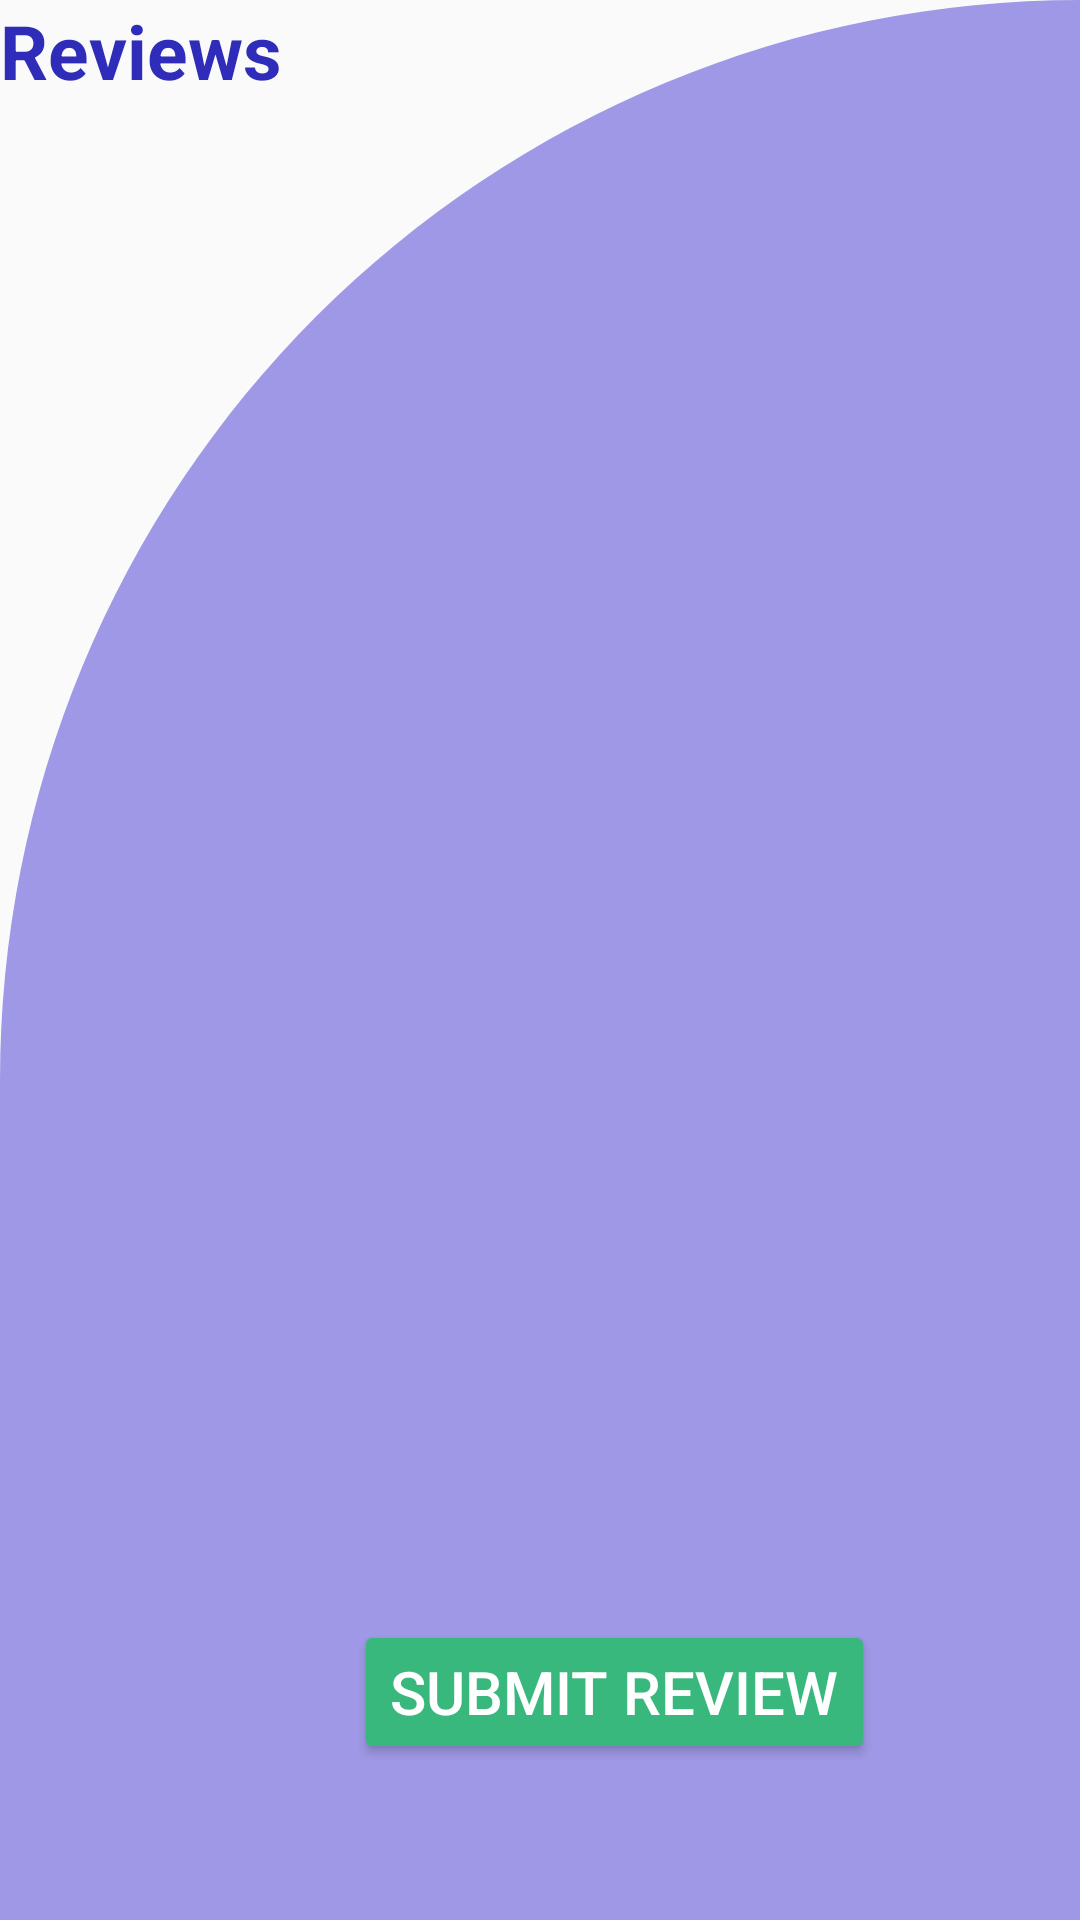

Reconstruct the res/layout file that produces this screen, plus the resources it refers to.
<!-- AndroidManifest.xml: application theme Theme.JobPortal2 -->
<!-- res/layout/activity_reviews_fetching.xml -->
<?xml version="1.0" encoding="utf-8"?>
    <androidx.constraintlayout.widget.ConstraintLayout xmlns:android="http://schemas.android.com/apk/res/android"
        xmlns:app="http://schemas.android.com/apk/res-auto"
        xmlns:tools="http://schemas.android.com/tools"
        android:layout_width="match_parent"
        android:layout_height="match_parent"
        tools:context=".activities.Reviews.ReviewsFetching"
        android:background="@drawable/cut_card_background">

        <TextView
            android:id="@+id/textView2"
            android:layout_width="wrap_content"
            android:layout_height="wrap_content"
            android:layout_marginStart="12dp"
            android:layout_marginTop="12dp"
            android:layout_marginEnd="12dp"
            android:layout_marginBottom="12dp"
            android:text="Reviews"
            android:textColor="@color/mainblue"
            android:textSize="@dimen/Title"
            android:textStyle="bold"
            tools:ignore="MissingConstraints" />

    <androidx.recyclerview.widget.RecyclerView
        android:id="@+id/reviewFetch"
        android:layout_width="match_parent"
        android:layout_height="550dp"
        android:layout_marginTop="6dp"
        android:layout_marginBottom="41dp"
        app:layout_constraintBottom_toTopOf="@+id/submitReview"
        app:layout_constraintEnd_toEndOf="parent"
        app:layout_constraintTop_toBottomOf="@+id/textView2"
        tools:ignore="MissingConstraints"
        tools:listitem="@layout/activity_review_all_reviews" />

    <TextView
            android:id="@+id/fetchLoading"
            android:layout_width="wrap_content"
            android:layout_height="wrap_content"
            android:layout_marginEnd="99dp"
            android:text="Loading Data..."
            android:textColor="@color/mainblue"
            android:textSize="28sp"
            android:textStyle="bold"
            android:visibility="gone"
            app:layout_constraintBottom_toBottomOf="parent"
            app:layout_constraintEnd_toEndOf="parent"
            app:layout_constraintTop_toTopOf="parent"
            app:layout_constraintVertical_bias="0.499" />

    <Button
        android:id="@+id/submitReview"
        android:layout_width="wrap_content"
        android:layout_height="wrap_content"
        android:layout_marginStart="118dp"
        android:layout_marginEnd="119dp"
        android:layout_marginBottom="52dp"
        android:backgroundTint="@color/Green"
        android:text="Submit Review"
        android:textColor="@color/white"
        android:textSize="20dp"
        app:layout_constraintBottom_toBottomOf="parent"
        app:layout_constraintEnd_toEndOf="parent"
        app:layout_constraintHorizontal_bias="0.0"
        app:layout_constraintStart_toStartOf="parent" />

</androidx.constraintlayout.widget.ConstraintLayout>
<!-- res/layout/activity_review_all_reviews.xml (included above) -->
<?xml version="1.0" encoding="utf-8"?>
<androidx.cardview.widget.CardView
    xmlns:android="http://schemas.android.com/apk/res/android"
    android:layout_width="match_parent"
    android:layout_height="wrap_content"
    xmlns:app="http://schemas.android.com/apk/res-auto"
    app:cardElevation="8dp"
    app:cardCornerRadius="8dp"
    android:layout_margin="16dp"
    android:backgroundTint="#E4E4E4">

    <LinearLayout
        android:layout_width="match_parent"
        android:layout_height="wrap_content"
        android:layout_marginStart="16dp"
        android:layout_marginVertical="6dp"
        android:orientation="vertical">

        <LinearLayout
            android:layout_width="wrap_content"
            android:layout_height="wrap_content"
            android:layout_gravity="center_vertical"
            android:orientation="horizontal">

            <TextView
                android:layout_width="wrap_content"
                android:layout_height="wrap_content"
                android:id="@+id/allreviewName"
                android:text=""
                android:textColor="@color/black"
                android:textSize="22sp"
                android:textStyle="bold" />
            <TextView
                android:layout_width="wrap_content"
                android:layout_height="wrap_content"
                android:text=" : "
                android:textColor="@color/black"
                android:textSize="22sp"
                android:textStyle="bold" />
            <TextView
                android:layout_width="wrap_content"
                android:layout_height="wrap_content"
                android:id="@+id/allreviewReview"
                android:layout_marginStart="8dp"
                android:text=""
                android:textColor="@color/black"
                android:textSize="20dp"
                android:padding="5dp"/>
        </LinearLayout>
    <LinearLayout
        android:layout_width="wrap_content"
        android:layout_height="wrap_content"
        android:layout_gravity="center_vertical"
        android:orientation="horizontal">

        <TextView
            android:layout_width="wrap_content"
            android:layout_height="wrap_content"
            android:id="@+id/allreviewId"
            android:text=""
            android:visibility="invisible"
            android:textColor="@color/black"
            android:textSize="22sp"
            android:textStyle="bold" />
    </LinearLayout>

    </LinearLayout>

</androidx.cardview.widget.CardView>
<!-- resources referenced by this layout -->
<resources>
  <color name="Green">#38b87d</color>
  <color name="black">#FF000000</color>
  <color name="mainblue">#2e2cb8</color>
  <color name="white">#FFFFFFFF</color>
  <dimen name="Title">25sp</dimen>
  <!-- drawable cut_card_background (drawable) -->
  <?xml version="1.0" encoding="utf-8"?>
  <shape xmlns:android="http://schemas.android.com/apk/res/android"
      android:shape="rectangle">
      <solid android:color="@color/background"/>
      <corners android:topLeftRadius="400dp"
          android:bottomRightRadius="0dp"/>
  </shape>
  <style name="Theme.JobPortal2" parent="Theme.AppCompat.Light.DarkActionBar">
          
          <item name="colorPrimary">@color/purple_500</item>
          <item name="colorPrimaryDark">@color/purple_700</item>
          <item name="colorAccent">@color/teal_200</item>
          
      </style>
  <color name="background">#9F98E6</color>
  <color name="purple_500">#FF6200EE</color>
  <color name="purple_700">#FF3700B3</color>
  <color name="teal_200">#FF03DAC5</color>
</resources>
